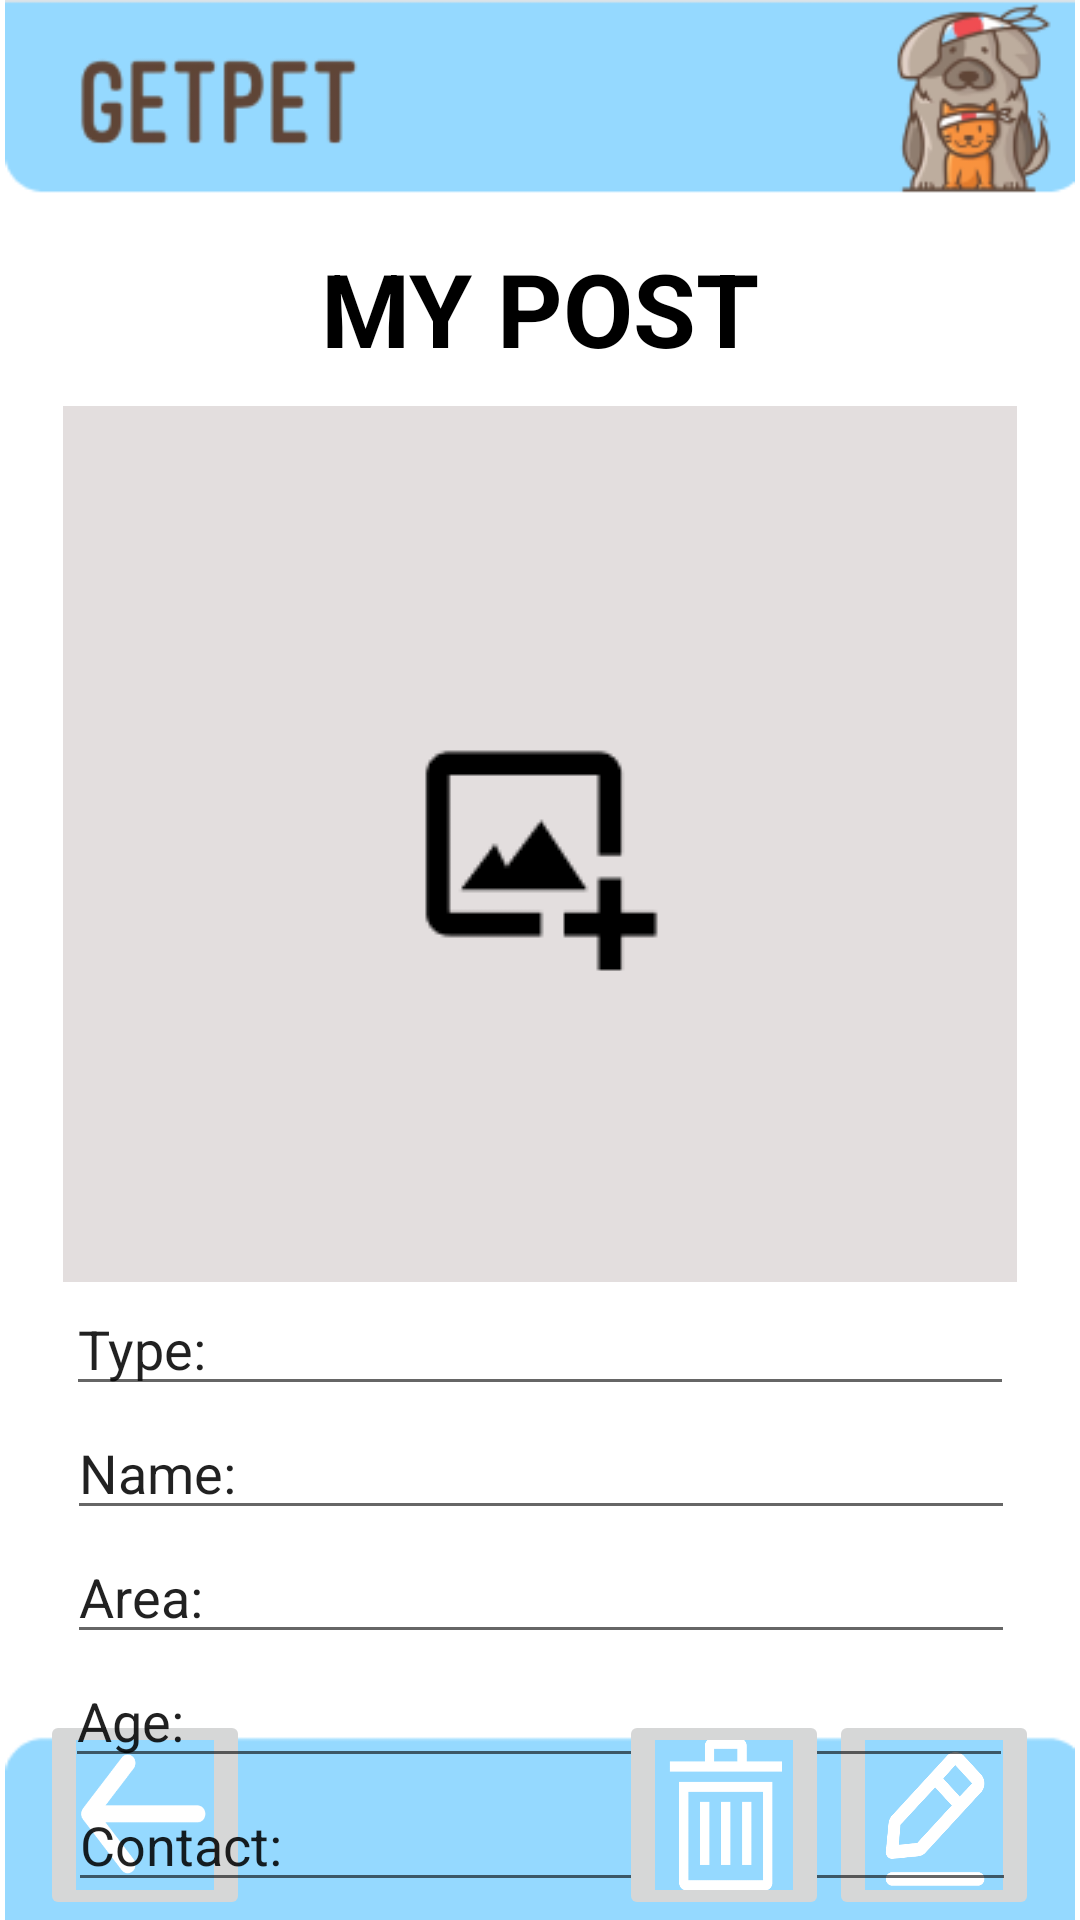

Reconstruct the res/layout file that produces this screen, plus the resources it refers to.
<!-- AndroidManifest.xml: application theme Theme.GetPet -->
<!-- res/layout/fragment_my_post.xml -->
<?xml version="1.0" encoding="utf-8"?>
<FrameLayout xmlns:android="http://schemas.android.com/apk/res/android"
    xmlns:app="http://schemas.android.com/apk/res-auto"
    xmlns:tools="http://schemas.android.com/tools"
    android:layout_width="match_parent"
    android:layout_height="match_parent"
    tools:context=".myPostFragment">


    <androidx.constraintlayout.widget.ConstraintLayout
        android:layout_width="match_parent"
        android:layout_height="match_parent">

        <ImageView
            android:id="@+id/addPost_btn"
            android:layout_width="wrap_content"
            android:layout_height="wrap_content"
            android:src="@drawable/page"
            app:layout_constraintBottom_toBottomOf="parent"
            app:layout_constraintStart_toStartOf="parent"
            app:layout_constraintTop_toTopOf="parent" />


        <ImageButton
            android:id="@+id/back_btn"
            android:layout_width="70dp"
            android:layout_height="70dp"
            android:scaleType="fitXY"
            android:src="@drawable/back_btn"
            app:layout_constraintBottom_toBottomOf="@+id/addPost_btn"
            app:layout_constraintEnd_toEndOf="parent"
            app:layout_constraintHorizontal_bias="0.046"
            app:layout_constraintStart_toStartOf="parent" />

        <ImageButton
            android:id="@+id/edit_btn"
            android:layout_width="70dp"
            android:layout_height="70dp"
            android:src="@drawable/edit"
            android:scaleType="fitXY"
            app:layout_constraintBottom_toBottomOf="parent"
            app:layout_constraintEnd_toEndOf="parent"
            app:layout_constraintHorizontal_bias="0.953"
            app:layout_constraintStart_toStartOf="parent" />

        <EditText
            android:id="@+id/type"
            android:layout_width="316dp"
            android:layout_height="wrap_content"
            android:layout_alignParentStart="true"
            android:layout_alignParentEnd="true"
            android:layout_alignParentBottom="true"
            android:inputType="text"
            android:text="Type:"
            app:layout_constraintEnd_toEndOf="parent"
            app:layout_constraintStart_toStartOf="parent"
            app:layout_constraintTop_toBottomOf="@+id/takeImage">

        </EditText>

        <ImageButton
            android:id="@+id/takeImage"
            android:layout_width="318dp"
            android:layout_height="292dp"
            android:layout_marginTop="10dp"
            android:src="@drawable/addp"
            app:layout_constraintEnd_toEndOf="parent"
            app:layout_constraintStart_toStartOf="parent"
            app:layout_constraintTop_toBottomOf="@+id/myPost" />

        <EditText
            android:id="@+id/Name"
            android:layout_width="316dp"
            android:layout_height="wrap_content"
            android:layout_alignParentStart="true"
            android:layout_alignParentEnd="true"
            android:layout_alignParentBottom="true"
            android:inputType="text"
            android:text="Name:"
            app:layout_constraintEnd_toEndOf="parent"
            app:layout_constraintHorizontal_bias="0.505"
            app:layout_constraintStart_toStartOf="parent"
            app:layout_constraintTop_toBottomOf="@+id/type">

        </EditText>

        <EditText
            android:id="@+id/age"
            android:layout_width="316dp"
            android:layout_height="wrap_content"
            android:layout_alignParentStart="true"
            android:layout_alignParentEnd="true"
            android:layout_alignParentBottom="true"
            android:inputType="number"
            android:text="Age:"
            app:layout_constraintEnd_toEndOf="parent"
            app:layout_constraintHorizontal_bias="0.494"
            app:layout_constraintStart_toStartOf="parent"
            app:layout_constraintTop_toBottomOf="@+id/area">

        </EditText>

        <EditText
            android:id="@+id/contact"
            android:layout_width="316dp"
            android:layout_height="wrap_content"
            android:layout_alignParentStart="true"
            android:layout_alignParentEnd="true"
            android:layout_alignParentBottom="true"
            android:inputType="phone"
            android:text="Contact:"
            app:layout_constraintEnd_toEndOf="parent"
            app:layout_constraintHorizontal_bias="0.515"
            app:layout_constraintStart_toStartOf="parent"
            app:layout_constraintTop_toBottomOf="@+id/age">

        </EditText>

        <EditText
            android:id="@+id/area"
            android:layout_width="316dp"
            android:layout_height="wrap_content"
            android:layout_alignParentStart="true"
            android:layout_alignParentEnd="true"
            android:layout_alignParentBottom="true"
            android:inputType="text"
            android:text="Area:"
            app:layout_constraintEnd_toEndOf="parent"
            app:layout_constraintHorizontal_bias="0.505"
            app:layout_constraintStart_toStartOf="parent"
            app:layout_constraintTop_toBottomOf="@+id/Name">

        </EditText>

        <ImageButton
            android:id="@+id/trush_btn"
            android:layout_width="70dp"
            android:layout_height="70dp"
            android:scaleType="fitXY"
            android:src="@drawable/trush"
            app:layout_constraintBottom_toBottomOf="parent"
            app:layout_constraintEnd_toStartOf="@+id/edit_btn"
            app:layout_constraintHorizontal_bias="1.0"
            app:layout_constraintStart_toStartOf="parent" />

        <TextView
            android:id="@+id/myPost"
            android:layout_width="wrap_content"
            android:layout_height="wrap_content"
            android:layout_marginTop="80dp"
            android:text="MY POST"
            android:textColor="#000000"
            android:textSize="34sp"
            android:textStyle="bold"
            app:layout_constraintEnd_toEndOf="parent"
            app:layout_constraintStart_toStartOf="parent"
            app:layout_constraintTop_toTopOf="parent" />
    </androidx.constraintlayout.widget.ConstraintLayout>
</FrameLayout>
<!-- resources referenced by this layout -->
<resources>
  <!-- drawable addp: png bitmap (drawable-v24, 2337 bytes) -->
  <!-- drawable back_btn: png bitmap (drawable-v24, 2517 bytes) -->
  <!-- drawable edit: png bitmap (drawable-v24, 5432 bytes) -->
  <!-- drawable page: png bitmap (drawable-v24, 19478 bytes) -->
  <!-- drawable trush: png bitmap (drawable-v24, 2079 bytes) -->
  <style name="Theme.GetPet" parent="Theme.MaterialComponents.DayNight.NoActionBar">
          
          <item name="colorPrimary">#95D9FF</item>
          <item name="colorPrimaryVariant">@color/grey</item>
          <item name="colorOnPrimary">@color/white</item>
          
          <item name="colorSecondary">@color/teal_200</item>
          <item name="colorSecondaryVariant">@color/teal_700</item>
          <item name="colorOnSecondary">@color/black</item>
          
          <item name="android:statusBarColor" tools:targetApi="l">?attr/colorPrimaryVariant</item>
          
      </style>
  <color name="grey">#C0C0C0</color>
  <color name="white">#FFFFFFFF</color>
  <color name="teal_200">#FF03DAC5</color>
  <color name="teal_700">#FF018786</color>
  <color name="black">#FF000000</color>
</resources>
